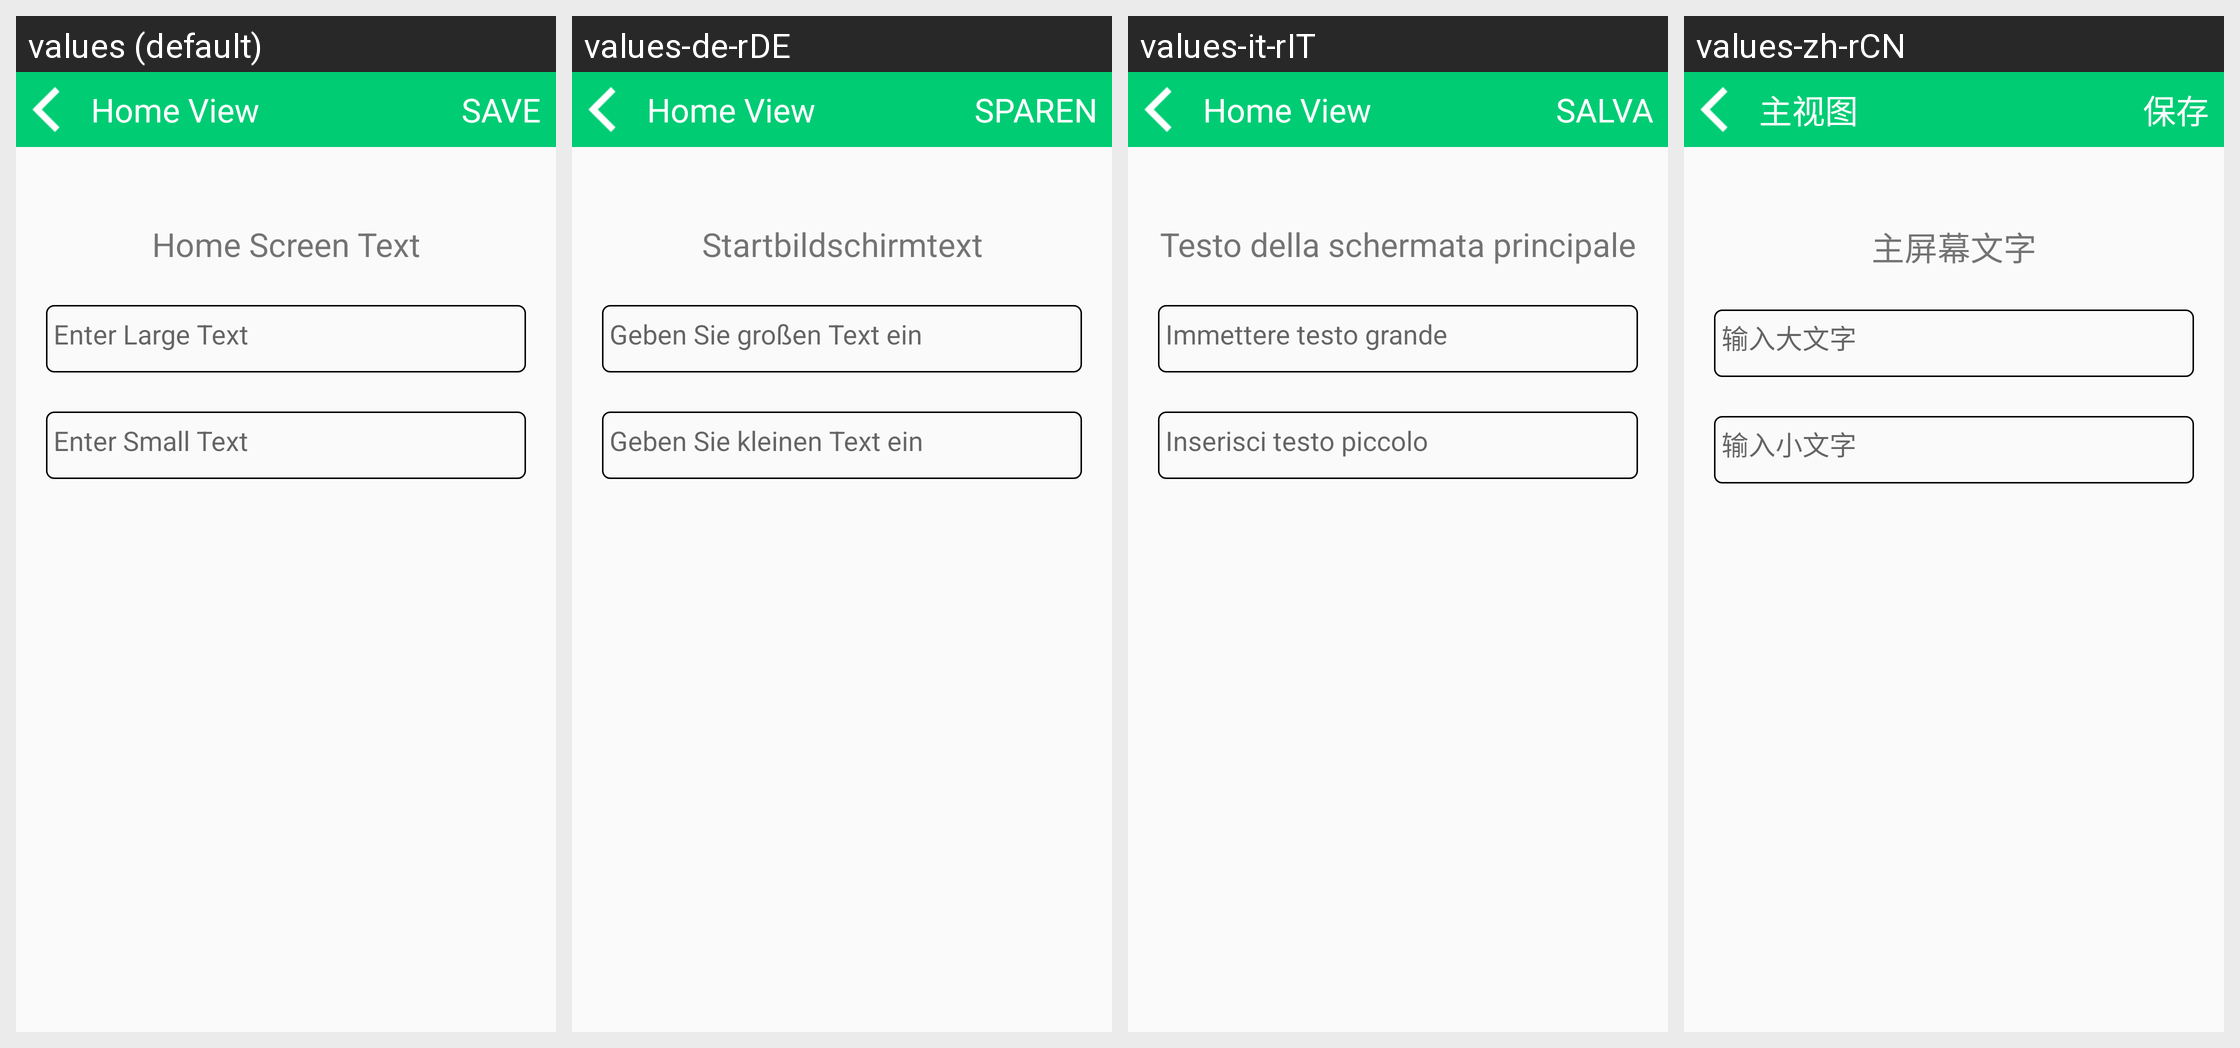

Strings drawn on this Android screen and how each of the app's shown locales translates them:
Android screen res/layout/activity_thermal_setting.xml rendered under 4 locales, left to right: values (default), values-de-rDE, values-it-rIT, values-zh-rCN. Device: Nexus 5 (rendered at 1080×1920; each locale shown at half size, 540×960, under a caption strip naming it); theme AppTheme.
Other locales in the repository, not shown: values-es-rES, values-fr-rFR, values-hi-rIN, values-ja-rJP, values-kn-rIN, values-ta-rIN, values-te-rIN.
Strings drawn on this screen, with the default value and each locale's value (text and hints the layout hard-codes, and strings that could not be matched under every locale, appear in the picture but are not listed):

thermal_view
  values: Home View
  values-de-rDE: Home View
  values-it-rIT: Home View
  values-zh-rCN: 主视图

save
  values: SAVE
  values-de-rDE: SPAREN
  values-it-rIT: SALVA
  values-zh-rCN: 保存

welcome_thermal
  values: Home Screen Text
  values-de-rDE: Startbildschirmtext
  values-it-rIT: Testo della schermata principale
  values-zh-rCN: 主屏幕文字

enter_title
  values: Enter Large Text
  values-de-rDE: Geben Sie großen Text ein
  values-it-rIT: Immettere testo grande
  values-zh-rCN: 输入大文字

enter_subtitle
  values: Enter Small Text
  values-de-rDE: Geben Sie kleinen Text ein
  values-it-rIT: Inserisci testo piccolo
  values-zh-rCN: 输入小文字
